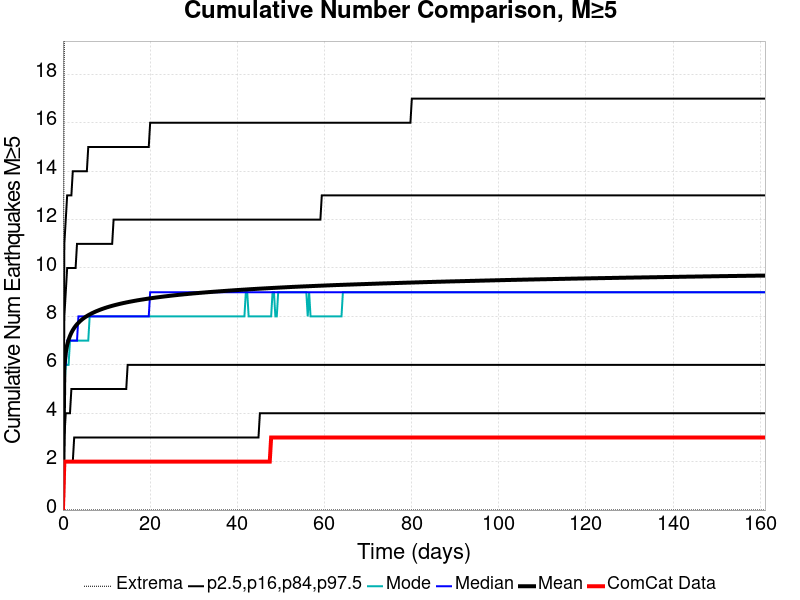

The file beside this chart, header and first rows:
Time (days), ComCat Data, Simulation Mean, Simulation Median, Simulation Mode, Simulation Minimum, Simulation Maximum, 2.5 %-ile, 16 %-ile, 84 %-ile, 97.5 %-ile
0.0, 0.0, 0.0, 0.0, 0.0, 0.0, 0.0, 0.0, 0.0, 0.0, 0.0
0.3228, 2.0, 5.937, 6.0, 5.0, 0.0, 21.0, 2.0, 3.0, 8.0, 11.0
0.6457, 2.0, 6.507, 6.0, 6.0, 0.0, 23.0, 2.0, 4.0, 9.0, 12.0
0.9685, 2.0, 6.821, 7.0, 6.0, 0.0, 24.0, 2.0, 4.0, 10.0, 13.0
1.291, 2.0, 7.036, 7.0, 6.0, 0.0, 25.0, 2.0, 4.0, 10.0, 13.0
1.614, 2.0, 7.195, 7.0, 7.0, 0.0, 26.0, 2.0, 4.0, 10.0, 13.0
1.937, 2.0, 7.326, 7.0, 7.0, 0.0, 26.0, 2.0, 5.0, 10.0, 13.0
2.26, 2.0, 7.433, 7.0, 7.0, 0.0, 26.0, 2.0, 5.0, 10.0, 14.0
2.583, 2.0, 7.525, 7.0, 7.0, 0.0, 26.0, 3.0, 5.0, 10.0, 14.0
2.906, 2.0, 7.605, 7.0, 7.0, 0.0, 26.0, 3.0, 5.0, 10.0, 14.0
3.228, 2.0, 7.675, 7.0, 7.0, 0.0, 26.0, 3.0, 5.0, 11.0, 14.0
3.551, 2.0, 7.737, 8.0, 7.0, 0.0, 26.0, 3.0, 5.0, 11.0, 14.0
3.874, 2.0, 7.795, 8.0, 7.0, 0.0, 26.0, 3.0, 5.0, 11.0, 14.0
4.197, 2.0, 7.847, 8.0, 7.0, 0.0, 26.0, 3.0, 5.0, 11.0, 14.0
4.52, 2.0, 7.895, 8.0, 7.0, 0.0, 26.0, 3.0, 5.0, 11.0, 14.0
4.843, 2.0, 7.938, 8.0, 7.0, 0.0, 26.0, 3.0, 5.0, 11.0, 14.0
5.165, 2.0, 7.978, 8.0, 7.0, 0.0, 26.0, 3.0, 5.0, 11.0, 14.0
5.488, 2.0, 8.014, 8.0, 7.0, 0.0, 26.0, 3.0, 5.0, 11.0, 14.0
5.811, 2.0, 8.049, 8.0, 7.0, 0.0, 26.0, 3.0, 5.0, 11.0, 15.0
6.134, 2.0, 8.081, 8.0, 8.0, 0.0, 26.0, 3.0, 5.0, 11.0, 15.0
6.457, 2.0, 8.112, 8.0, 8.0, 0.0, 26.0, 3.0, 5.0, 11.0, 15.0
6.78, 2.0, 8.141, 8.0, 8.0, 0.0, 26.0, 3.0, 5.0, 11.0, 15.0
7.102, 2.0, 8.169, 8.0, 8.0, 0.0, 26.0, 3.0, 5.0, 11.0, 15.0
7.425, 2.0, 8.196, 8.0, 8.0, 0.0, 26.0, 3.0, 5.0, 11.0, 15.0
7.748, 2.0, 8.221, 8.0, 8.0, 0.0, 26.0, 3.0, 5.0, 11.0, 15.0
8.071, 2.0, 8.244, 8.0, 8.0, 0.0, 26.0, 3.0, 5.0, 11.0, 15.0
8.394, 2.0, 8.267, 8.0, 8.0, 0.0, 26.0, 3.0, 5.0, 11.0, 15.0
8.717, 2.0, 8.29, 8.0, 8.0, 0.0, 26.0, 3.0, 5.0, 11.0, 15.0
9.04, 2.0, 8.311, 8.0, 8.0, 0.0, 26.0, 3.0, 5.0, 11.0, 15.0
9.362, 2.0, 8.331, 8.0, 8.0, 0.0, 26.0, 3.0, 5.0, 11.0, 15.0
9.685, 2.0, 8.351, 8.0, 8.0, 0.0, 26.0, 3.0, 5.0, 11.0, 15.0
10.01, 2.0, 8.37, 8.0, 8.0, 0.0, 26.0, 3.0, 5.0, 11.0, 15.0
10.33, 2.0, 8.388, 8.0, 8.0, 0.0, 26.0, 3.0, 5.0, 11.0, 15.0
10.65, 2.0, 8.405, 8.0, 8.0, 0.0, 26.0, 3.0, 5.0, 11.0, 15.0
10.98, 2.0, 8.422, 8.0, 8.0, 0.0, 26.0, 3.0, 5.0, 11.0, 15.0
11.3, 2.0, 8.439, 8.0, 8.0, 0.0, 26.0, 3.0, 5.0, 11.0, 15.0
11.62, 2.0, 8.454, 8.0, 8.0, 0.0, 26.0, 3.0, 5.0, 12.0, 15.0
11.95, 2.0, 8.469, 8.0, 8.0, 0.0, 26.0, 3.0, 5.0, 12.0, 15.0
12.27, 2.0, 8.485, 8.0, 8.0, 0.0, 26.0, 3.0, 5.0, 12.0, 15.0
12.59, 2.0, 8.499, 8.0, 8.0, 0.0, 26.0, 3.0, 5.0, 12.0, 15.0
12.91, 2.0, 8.513, 8.0, 8.0, 0.0, 26.0, 3.0, 5.0, 12.0, 15.0
13.24, 2.0, 8.527, 8.0, 8.0, 0.0, 26.0, 3.0, 5.0, 12.0, 15.0
13.56, 2.0, 8.54, 8.0, 8.0, 0.0, 26.0, 3.0, 5.0, 12.0, 15.0
13.88, 2.0, 8.553, 8.0, 8.0, 0.0, 26.0, 3.0, 5.0, 12.0, 15.0
14.2, 2.0, 8.565, 8.0, 8.0, 0.0, 26.0, 3.0, 5.0, 12.0, 15.0
14.53, 2.0, 8.578, 8.0, 8.0, 0.0, 26.0, 3.0, 5.0, 12.0, 15.0
14.85, 2.0, 8.59, 8.0, 8.0, 0.0, 26.0, 3.0, 6.0, 12.0, 15.0
15.17, 2.0, 8.601, 8.0, 8.0, 0.0, 26.0, 3.0, 6.0, 12.0, 15.0
15.5, 2.0, 8.612, 8.0, 8.0, 0.0, 26.0, 3.0, 6.0, 12.0, 15.0
15.82, 2.0, 8.623, 8.0, 8.0, 0.0, 26.0, 3.0, 6.0, 12.0, 15.0
16.14, 2.0, 8.634, 8.0, 8.0, 0.0, 26.0, 3.0, 6.0, 12.0, 15.0
16.46, 2.0, 8.645, 8.0, 8.0, 0.0, 26.0, 3.0, 6.0, 12.0, 15.0
16.79, 2.0, 8.655, 8.0, 8.0, 0.0, 26.0, 3.0, 6.0, 12.0, 15.0
17.11, 2.0, 8.666, 8.0, 8.0, 0.0, 26.0, 3.0, 6.0, 12.0, 15.0
17.43, 2.0, 8.675, 8.0, 8.0, 0.0, 26.0, 3.0, 6.0, 12.0, 15.0
17.76, 2.0, 8.684, 8.0, 8.0, 0.0, 26.0, 3.0, 6.0, 12.0, 15.0
18.08, 2.0, 8.694, 8.0, 8.0, 0.0, 26.0, 3.0, 6.0, 12.0, 15.0
18.4, 2.0, 8.703, 8.0, 8.0, 0.0, 26.0, 3.0, 6.0, 12.0, 15.0
18.72, 2.0, 8.712, 8.0, 8.0, 0.0, 26.0, 3.0, 6.0, 12.0, 15.0
19.05, 2.0, 8.721, 8.0, 8.0, 0.0, 26.0, 3.0, 6.0, 12.0, 15.0
... 440 more rows
